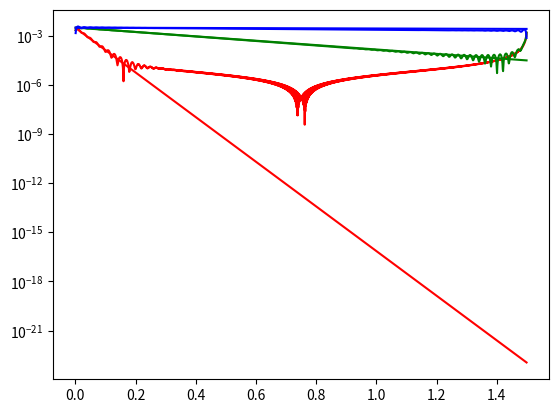

This chart was generated by the following Python code:
# Vibrations Course
# Mechanical Engineering Post Graduation Program
# UNESP - Ilha Solteira, SP - Brazil
# ####
# Work by Lucas Veronez Goulart Ferreira
# ####

import numpy as np
import matplotlib.pyplot as plot
from scipy.signal import hilbert

# Estimation of Damping
# IRF: x(t) = (e^(zeta*wn*t)/m*wd)*sin(wd*t)
# Parameters
mass = m = 1  # Kilograms [kg]
stiffness = 10e4  # Newton/meter [N/m]
wn = np.sqrt(stiffness/mass)  # Natural frequency

# Damping Ratio
# For now, these are given, but can be calculated from
# response as will be shown further on.
damping_ratio = [0.1,0.01,0.001]  # No dimension, i.e.: zeta = c/sqrt(m.k)
pi = np.pi  # Pi = Everyone knows what this is
interval = t = np.arange(0.001,1.5,0.001)  # Time interval [0,0.001,...,10] seconds
upper_limit = 0.15
lower_limit = 0
secondary_interval = t2 = np.arange(lower_limit,upper_limit,0.001)

# Calculated Parameters
wd = [0,0,0]  # Defining array of values for Damped natural frequencies
for i in range(len(damping_ratio)):
    wd[i] = wn*np.sqrt(1-np.float_power(damping_ratio[i],2))
print('Damped natural frequencies [Hz]: '+str(wd))

calculated_damping_ratios = cdr = [0,0,0]  # Defining array of values for Calculated Damping Ratios
# Calculated Damping Ratio: Angular Coefficient from Fitting Curve = -zeta*wn
# CDR = zeta = - ang.coef. / wn

colors = c = ['r','g','b']
for i in range(0,3):
    x = (np.exp(-damping_ratio[i]*wn*t)/wd[i]*m)*np.sin(wd[i]*t)
    hilbert_result = hilbert(x)  # Hilbert Transform of the signal
    signal_envelope = np.abs(hilbert_result)  # Envelope of the signal
    fit_range = signal_envelope[np.logical_and(t > lower_limit, t <= upper_limit)]
    poly_fit = np.polyfit(t2, np.log(fit_range), 1)
    expo_curve = np.exp(poly_fit[1]) * np.exp(poly_fit[0] * t)
    cdr[i] = -poly_fit[0]/wn
    plot.plot(t,signal_envelope,c[i])
    plot.plot(t,expo_curve,c[i])
# plot.xscale('log')
plot.yscale('log')
plot.show()
print('Damping ratios (Zeta): '+str(damping_ratio))
print('Calculated damping ratios: '+str(cdr))





